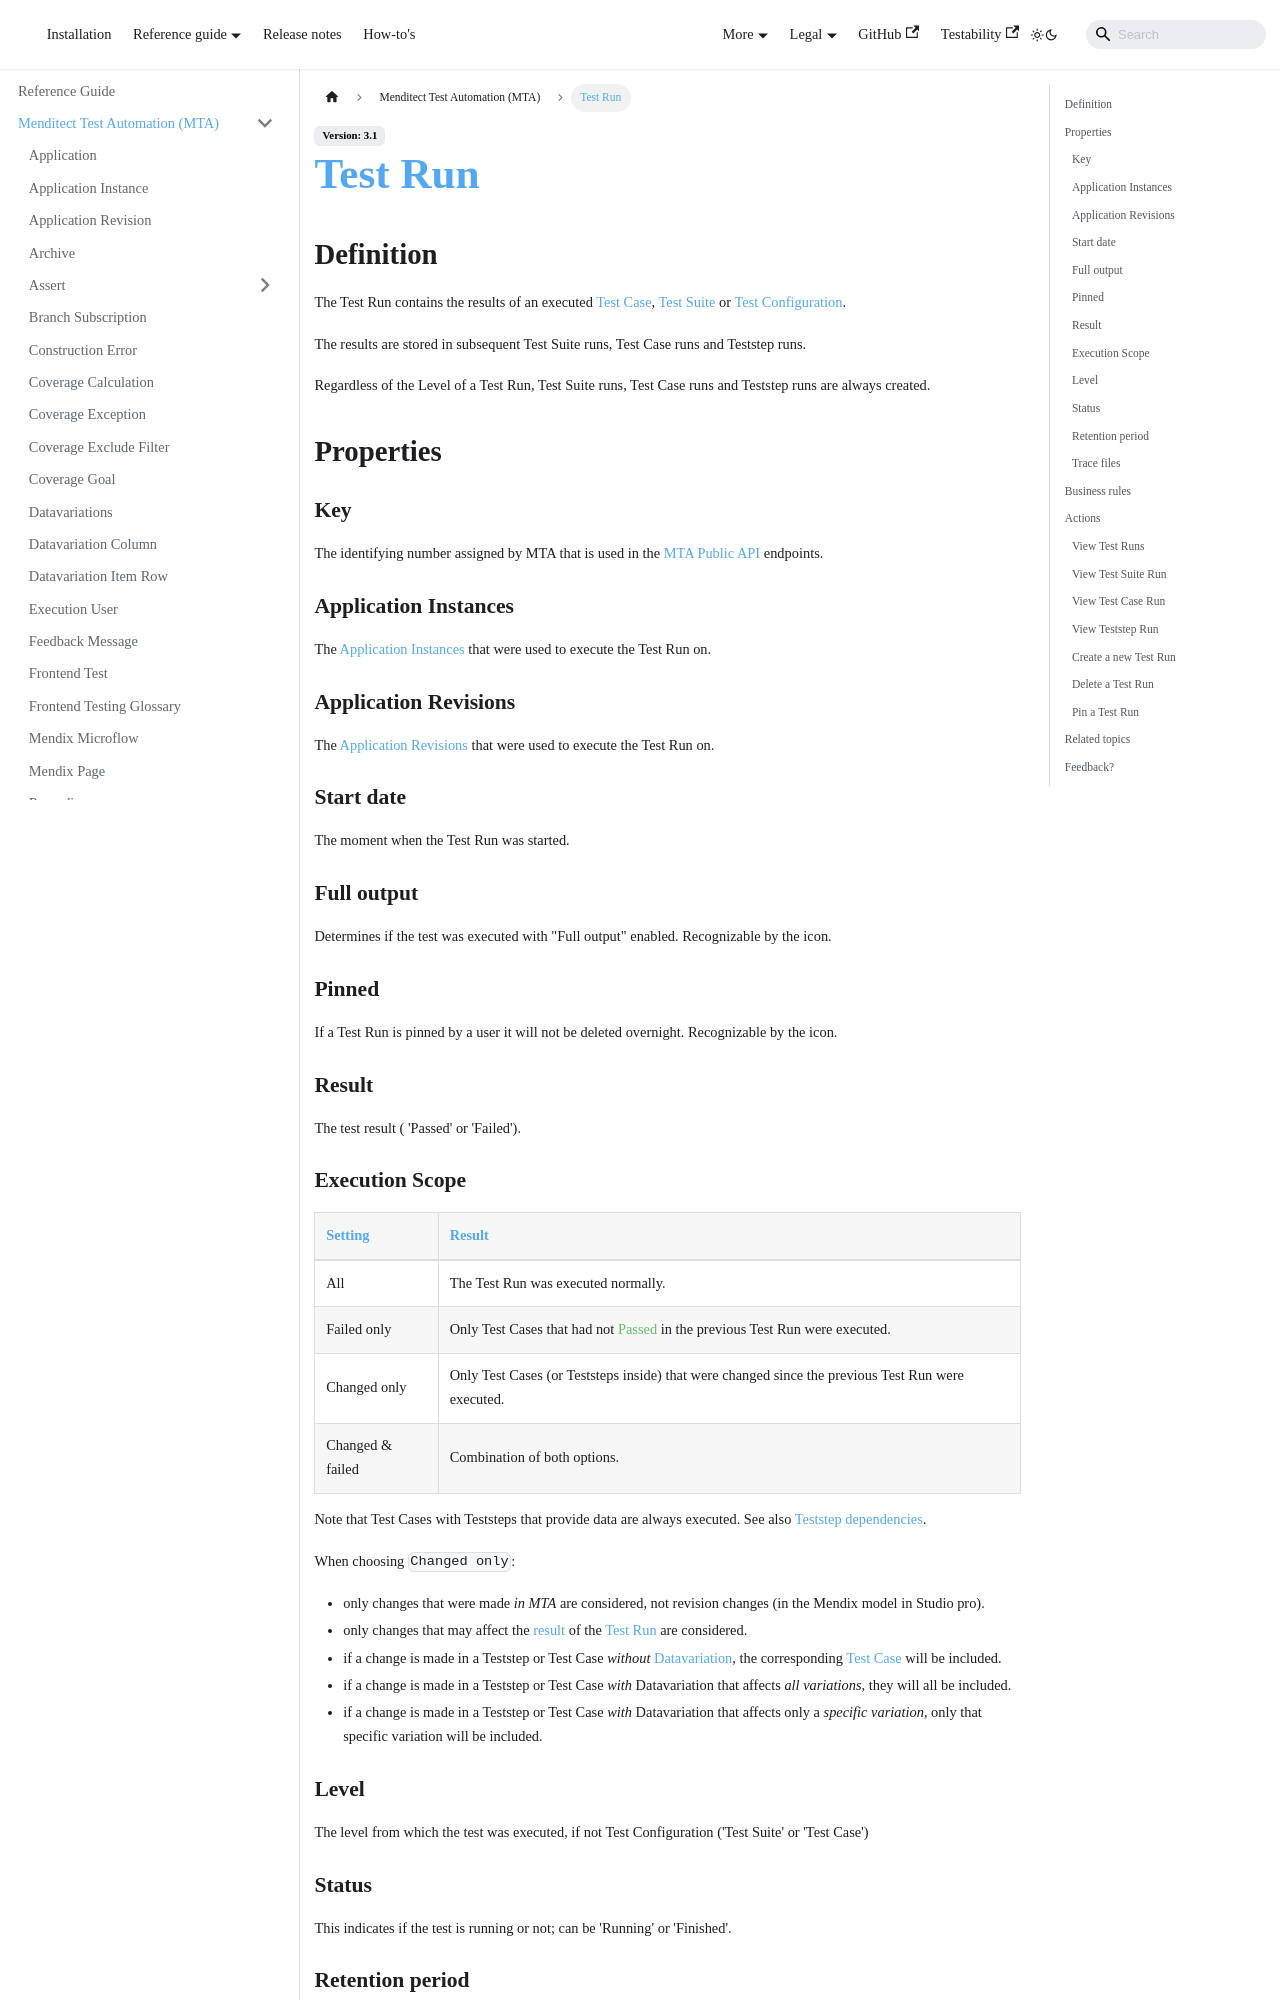

repository: Menditect/documentation · page: mta/test-run.html · generator: docusaurus

---
sidebar_position: 28
---


# Test Run 

## Definition

The Test Run contains the results of an executed [Test Case](test-case), [Test Suite](test-suite) or [Test Configuration](test-configuration).

The results are stored in subsequent Test Suite runs, Test Case runs and Teststep runs.

Regardless of the Level of a Test Run, Test Suite runs, Test Case runs and Teststep runs are always created.

## Properties

### Key
The identifying number assigned by MTA that is used in the [MTA Public API](../api) endpoints.

### Application Instances 
The [Application Instances](application-instance) that were used to execute the Test Run on.

### Application Revisions 
The [Application Revisions](application-revision) that were used to execute the Test Run on.

### Start date
The moment when the Test Run was started. 

### Full output 
Determines if the test was executed with "Full output" enabled. Recognizable by the <i class="fal fa-memo-circle-info"></i> icon. 

### Pinned
If a Test Run is pinned by a user it will not be deleted overnight. Recognizable by the <i class="fas fa-thumbtack"></i> icon.

### Result
The test result (<font color="#5ec065"> <i class="fas fa-check"></i> </font> 'Passed' or <font color="#d30d2e"> <i class="fas fa-times"></i> </font> 'Failed').
